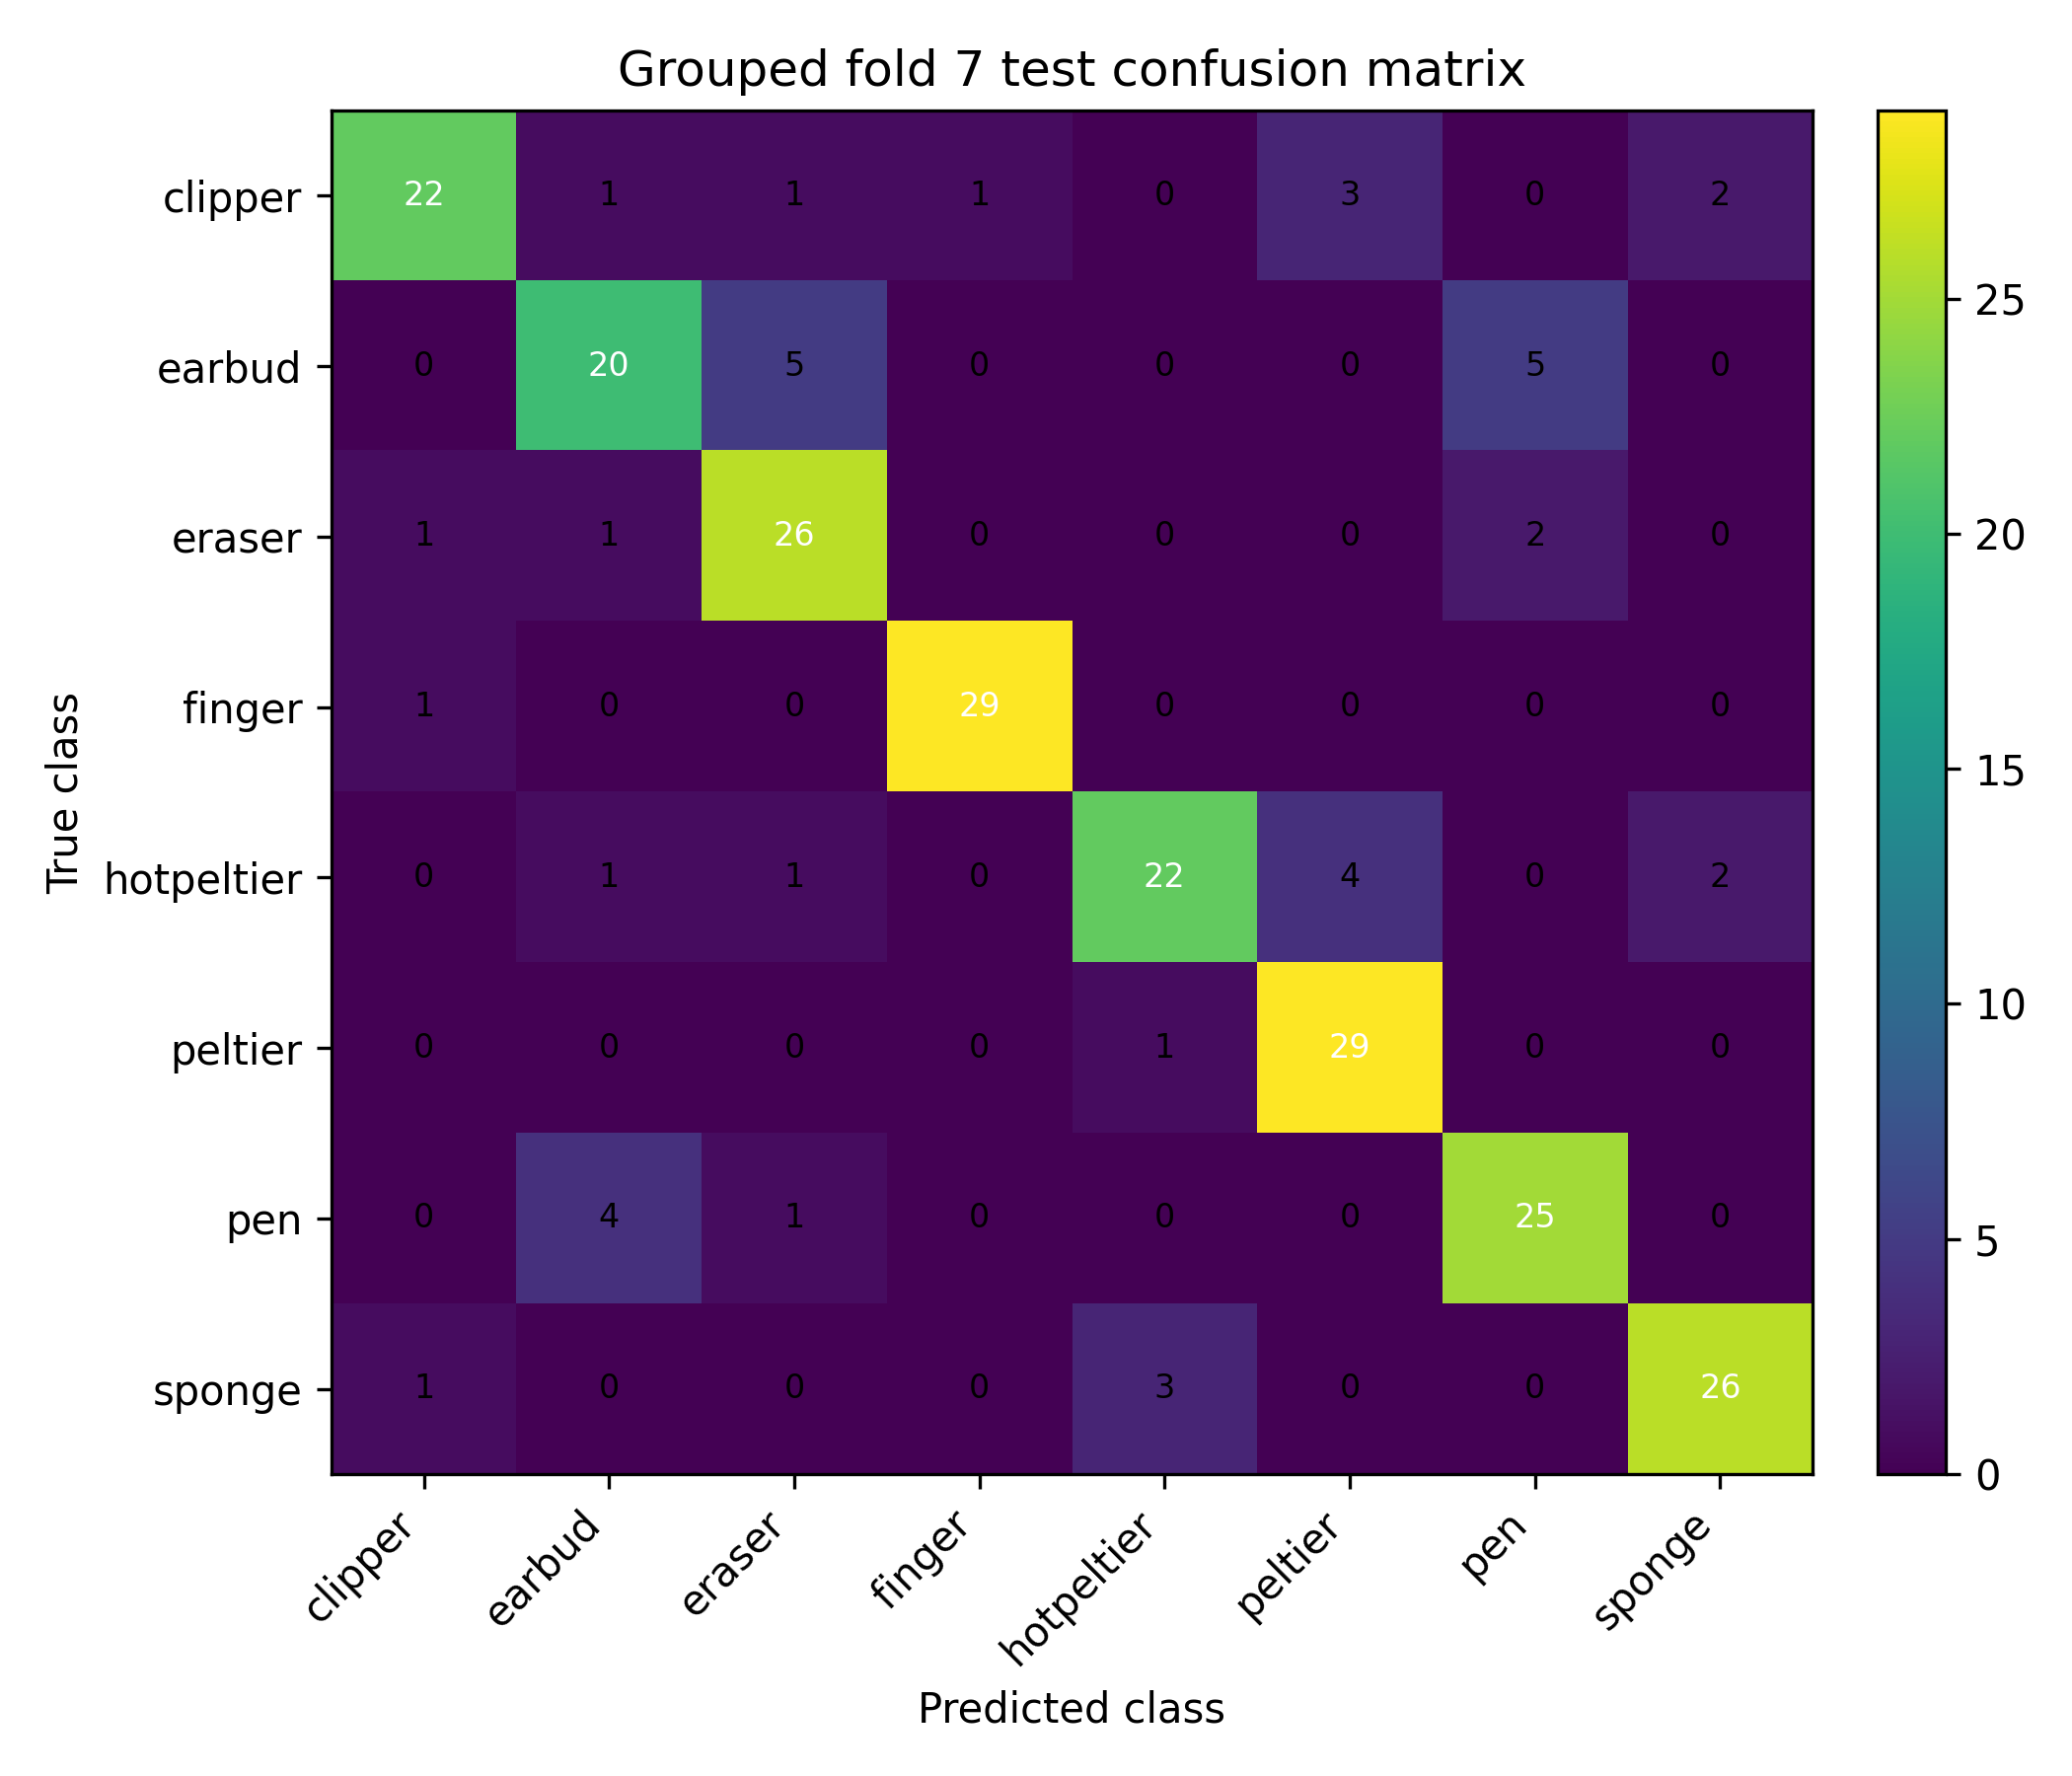

Values plotted in this chart, from the file beside it:
, clipper, earbud, eraser, finger, hotpeltier, peltier, pen, sponge
clipper, 22, 1, 1, 1, 0, 3, 0, 2
earbud, 0, 20, 5, 0, 0, 0, 5, 0
eraser, 1, 1, 26, 0, 0, 0, 2, 0
finger, 1, 0, 0, 29, 0, 0, 0, 0
hotpeltier, 0, 1, 1, 0, 22, 4, 0, 2
peltier, 0, 0, 0, 0, 1, 29, 0, 0
pen, 0, 4, 1, 0, 0, 0, 25, 0
sponge, 1, 0, 0, 0, 3, 0, 0, 26
